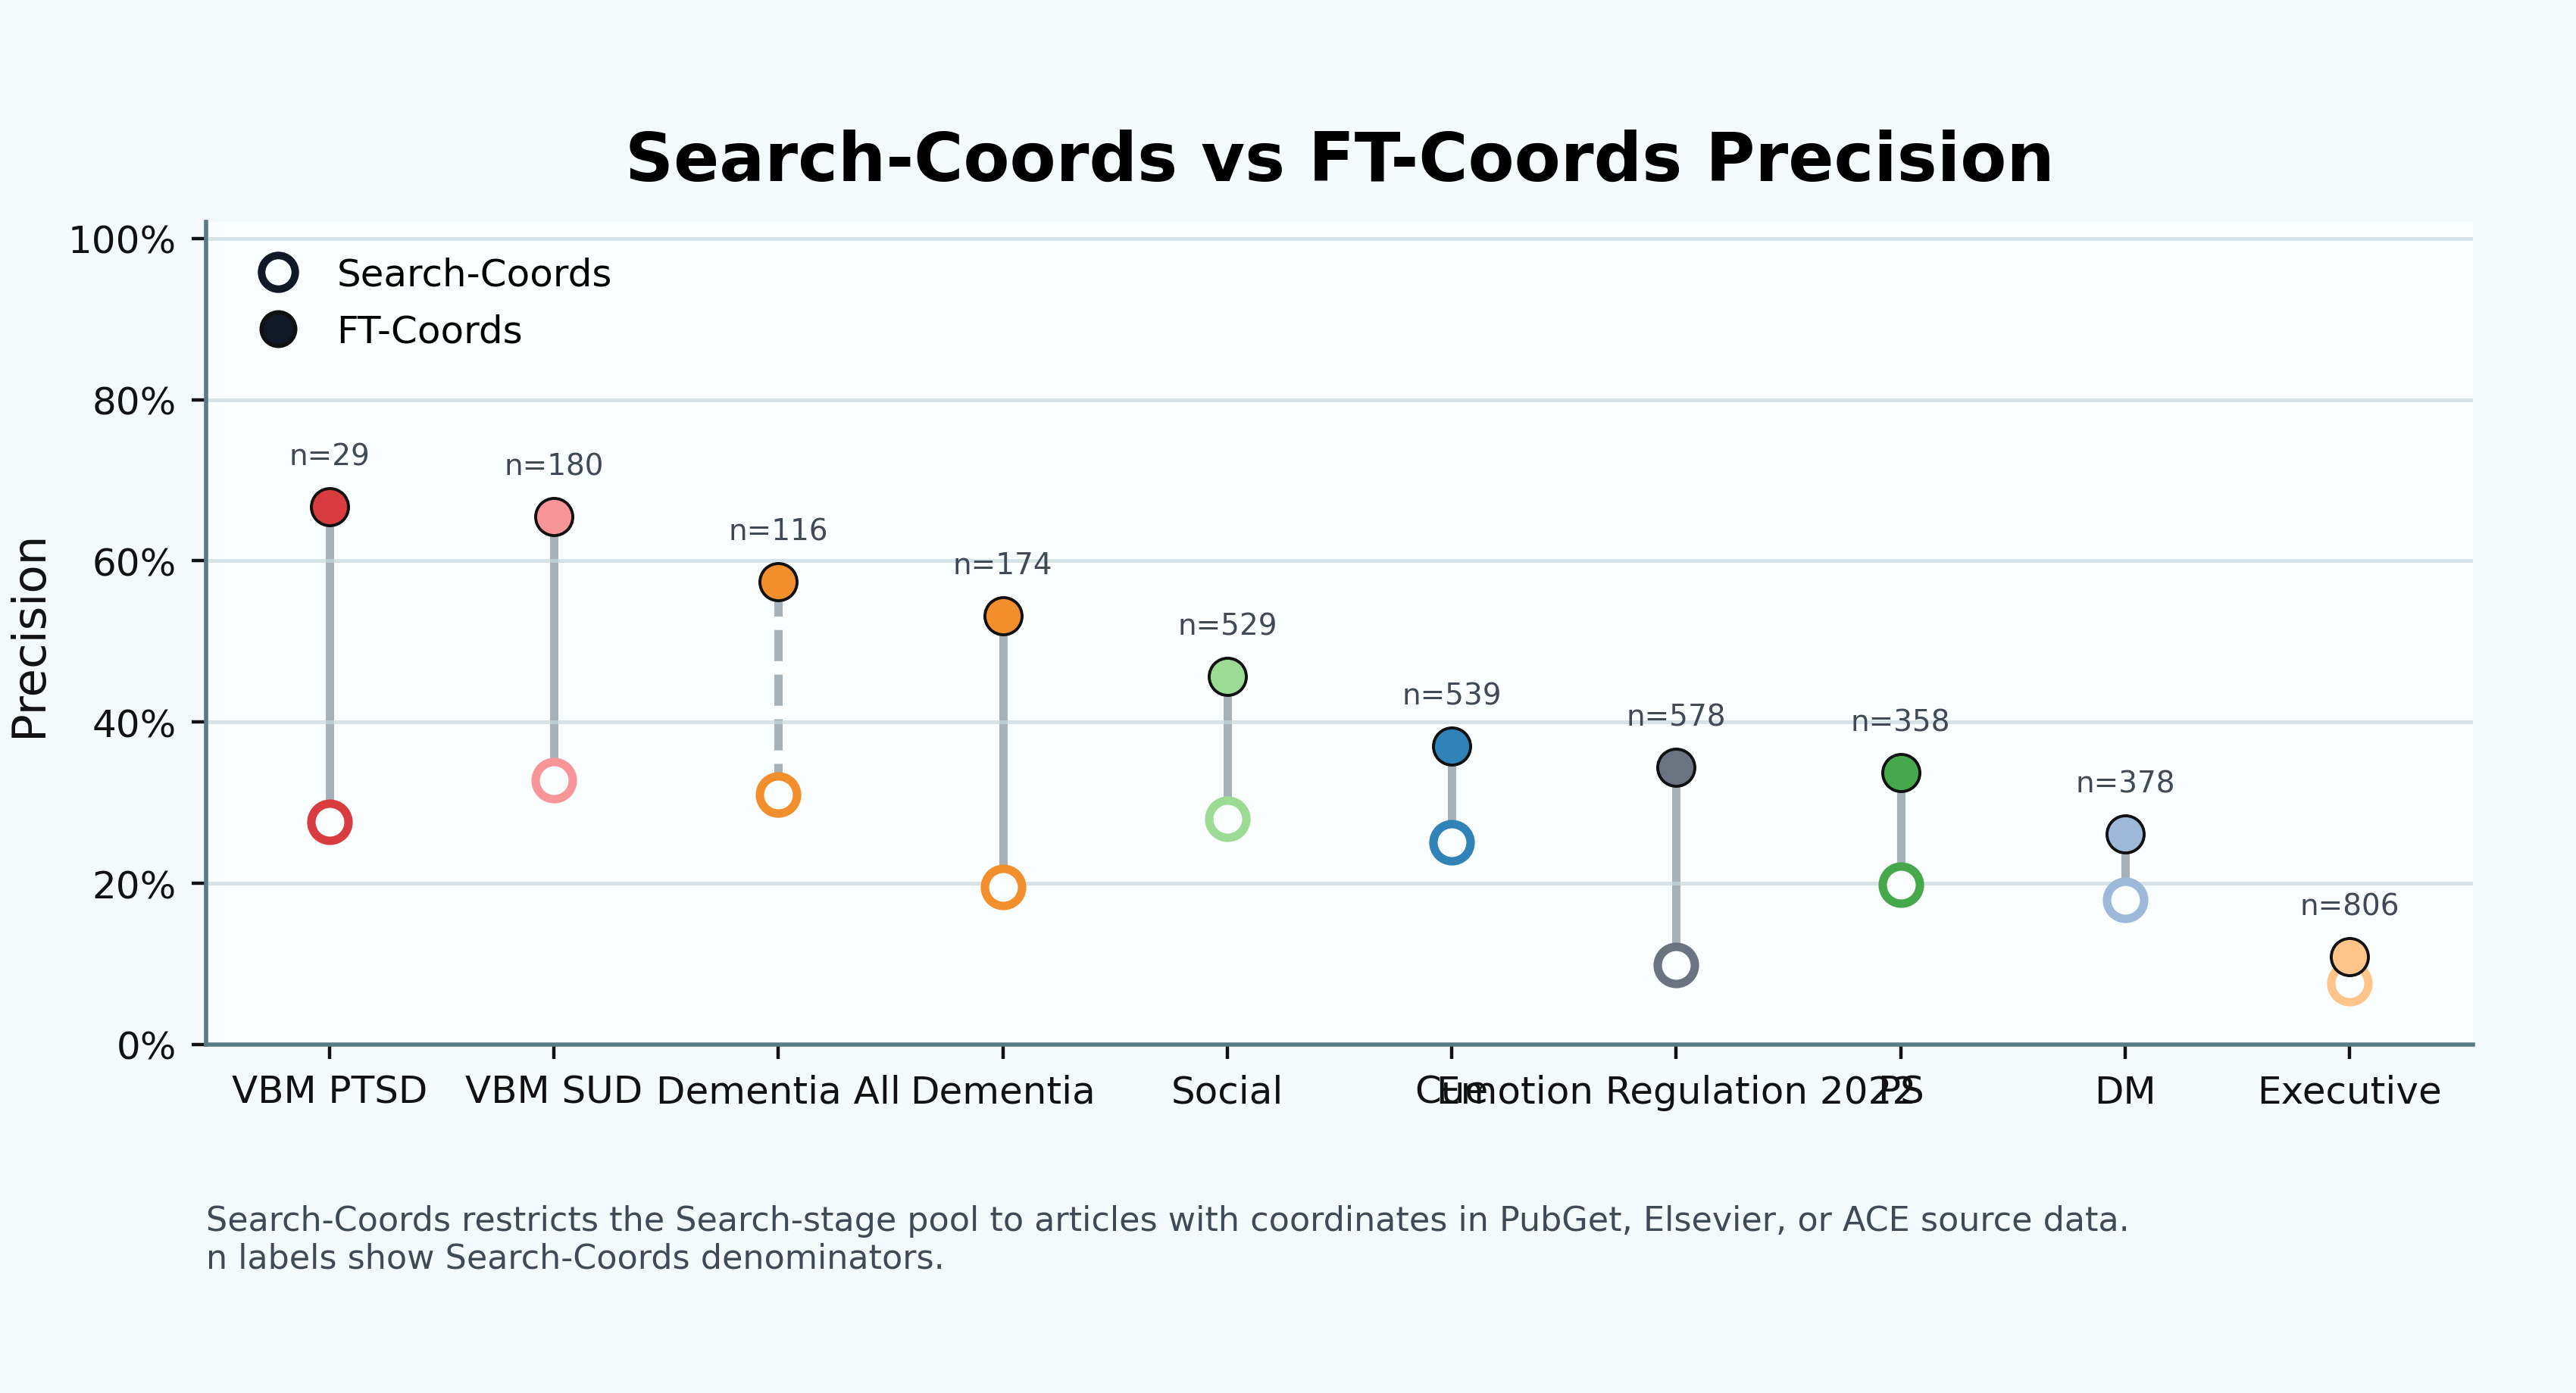

Source data for this figure (header and first rows):
project_name, run_name, condition, n_search, n_manual, n_source_coords, n_search_coords, n_search_coords_true_positive, search_coords_precision, n_ft_coords, n_ft_coords_true_positive, ft_coords_precision, pubget_coord_pmids, elsevier_coord_pmids, ace_coord_pmids, other_coord_pmids
cue_reactivity, v6, cue_reactivity, 1940, 191, 3361, 539, 135, 0.2505, 357, 132, 0.3697, 121, 772, 2491, 0
decision_making, v3, decision_making, 769, 153, 3313, 378, 68, 0.1799, 253, 66, 0.2609, 73, 772, 2491, 0
dementia, v3, dementia, 2027, 74, 3299, 174, 34, 0.1954, 62, 33, 0.5323, 59, 772, 2491, 0
emotion_regulation_2022, v4, emotion_regulation_2022, 1264, 88, 3427, 578, 57, 0.09862, 131, 45, 0.3435, 187, 772, 2491, 0
executive_function, v3, executive_function, 4881, 171, 3259, 806, 61, 0.07568, 496, 54, 0.1089, 19, 772, 2491, 0
problem_solving, v2, problem_solving, 9999, 126, 3479, 358, 71, 0.1983, 175, 59, 0.3371, 45, 1056, 2491, 0
social, v3, social, 1024, 238, 3317, 529, 148, 0.2798, 322, 147, 0.4565, 77, 772, 2491, 0
vbm_of_ptsd, v1, vbm_of_ptsd, 73, 21, 3248, 29, 8, 0.2759, 12, 8, 0.6667, 8, 772, 2491, 0
vbm_of_substance_use, v2, vbm_of_substance_use, 647, 79, 3296, 180, 59, 0.3278, 84, 55, 0.6548, 57, 772, 2491, 0
dementia, v5-allstudies, dementia_allstudies, 558, 74, 3276, 116, 36, 0.3103, 61, 35, 0.5738, 36, 772, 2491, 0
